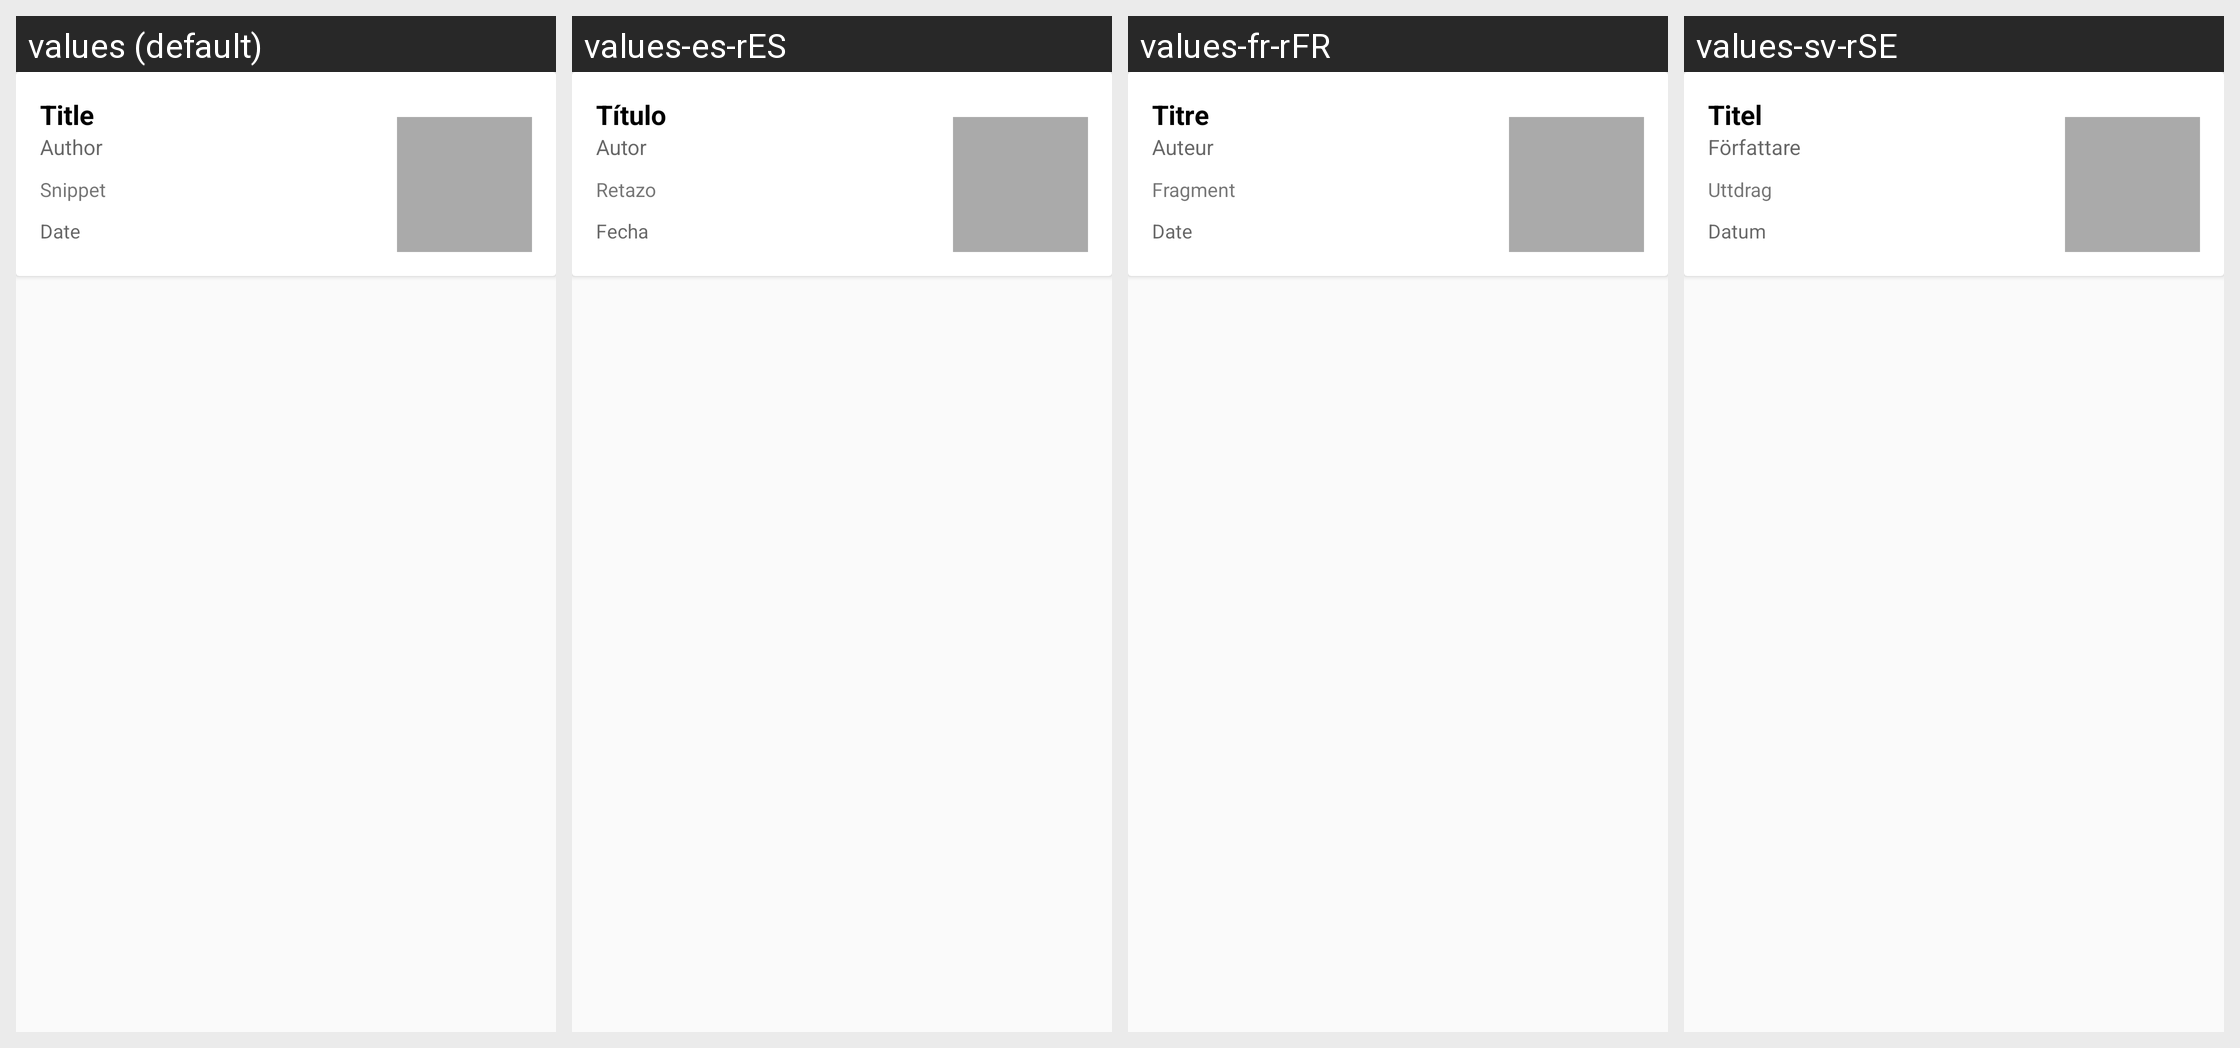

The same Android screen rendered under several of its app's locales, left to right. List the strings drawn on it with the default value and each locale's translation.
Android screen res/layout/card_view_article_feed.xml rendered under 4 locales, left to right: values (default), values-es-rES, values-fr-rFR, values-sv-rSE. Device: Nexus 5 (rendered at 1080×1920; each locale shown at half size, 540×960, under a caption strip naming it); theme AppTheme.
Strings drawn on this screen, with the default value and each locale's value (text and hints the layout hard-codes, and strings that could not be matched under every locale, appear in the picture but are not listed):

article_title
  values: Title
  values-es-rES: Título
  values-fr-rFR: Titre
  values-sv-rSE: Titel

article_author
  values: Author
  values-es-rES: Autor
  values-fr-rFR: Auteur
  values-sv-rSE: Författare

snippet
  values: Snippet
  values-es-rES: Retazo
  values-fr-rFR: Fragment
  values-sv-rSE: Uttdrag

article_date
  values: Date
  values-es-rES: Fecha
  values-fr-rFR: Date
  values-sv-rSE: Datum
